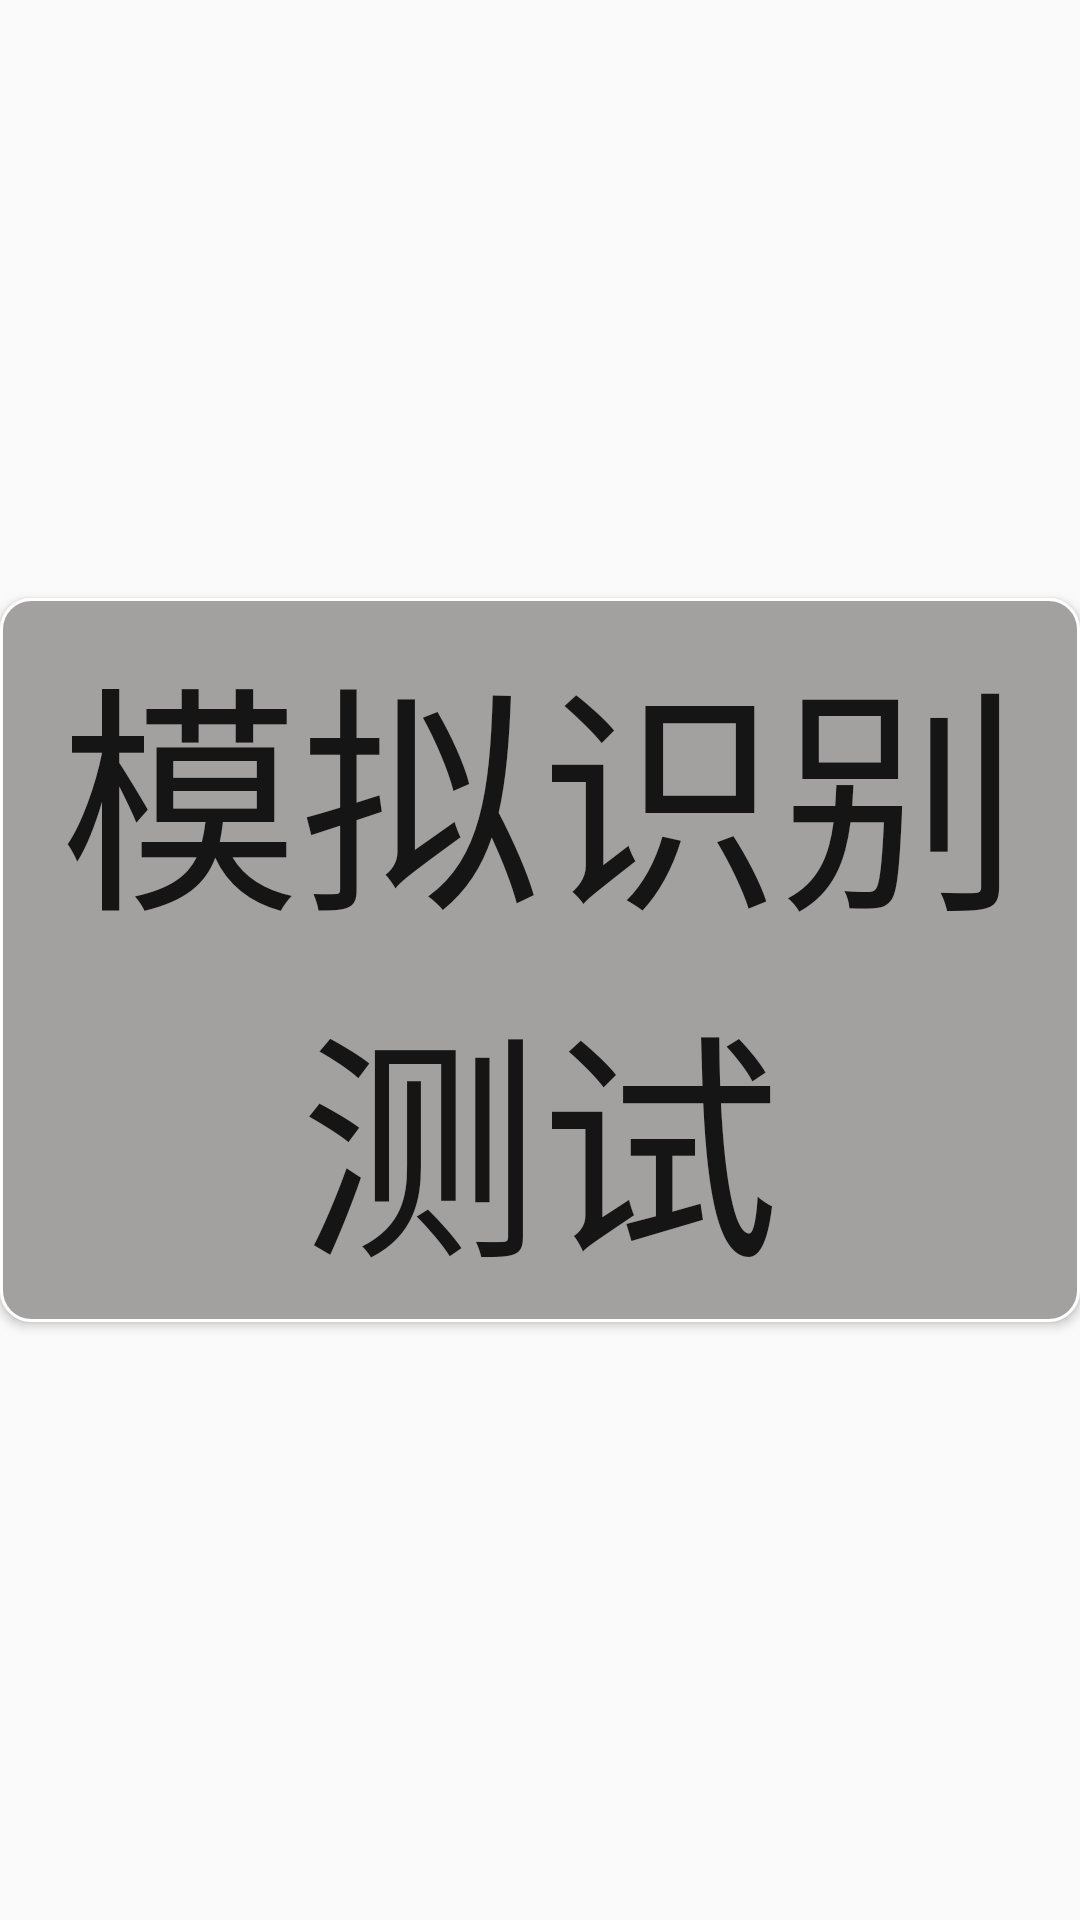

Write the Android layout XML for this screen, with the resource values it uses.
<!-- AndroidManifest.xml: application theme Theme.MyApplication -->
<!-- res/layout/activity_mock_test_choose.xml -->
<?xml version="1.0" encoding="utf-8"?>
<androidx.constraintlayout.widget.ConstraintLayout xmlns:android="http://schemas.android.com/apk/res/android"
    xmlns:app="http://schemas.android.com/apk/res-auto"
    xmlns:tools="http://schemas.android.com/tools"
    android:id="@+id/linearLayout3"
    android:layout_width="match_parent"
    android:layout_height="match_parent"
    android:background="@drawable/huisebackgroupnd">

    <androidx.constraintlayout.widget.ConstraintLayout
        android:id="@+id/linearLayout2"
        android:layout_width="0dp"
        android:layout_height="0dp"
        app:layout_constraintBottom_toBottomOf="parent"
        app:layout_constraintEnd_toEndOf="parent"
        app:layout_constraintStart_toStartOf="parent"
        app:layout_constraintTop_toTopOf="parent">

        <Button
            android:id="@+id/btn_simulation_test_id"
            android:layout_width="wrap_content"
            android:layout_height="wrap_content"
            android:background="@drawable/btn_style"
            android:text="@string/simulation_test_id"
            android:textSize="80sp"
            app:layout_constraintBottom_toBottomOf="parent"
            app:layout_constraintEnd_toEndOf="parent"
            app:layout_constraintStart_toStartOf="parent"
            app:layout_constraintTop_toTopOf="parent" />


    </androidx.constraintlayout.widget.ConstraintLayout>
</androidx.constraintlayout.widget.ConstraintLayout>
<!-- resources referenced by this layout -->
<resources>
  <!-- drawable btn_style (drawable) -->
  <?xml version="1.0" encoding="utf-8"?>
  <selector xmlns:android="http://schemas.android.com/apk/res/android">
          <item android:state_pressed="true"
              android:drawable="@drawable/bt_shape"/>
          <item android:state_pressed="false"
              android:drawable="@drawable/bt_shape1"/>
      </selector>
  <string name="simulation_test_id">模拟识别测试</string>
  <style name="Theme.MyApplication" parent="Theme.MaterialComponents.DayNight.DarkActionBar.Bridge">
          
          <item name="colorPrimary">@color/black</item>
          <item name="colorPrimaryVariant">@color/black</item>
          <item name="colorOnPrimary">@color/white</item>
          
          <item name="colorSecondary">@color/teal_200</item>
          <item name="colorSecondaryVariant">@color/teal_700</item>
          <item name="colorOnSecondary">@color/black</item>
          
          <item name="android:statusBarColor" tools:targetApi="l">?attr/colorPrimaryVariant</item>
          
      </style>
  <!-- drawable bt_shape (drawable) -->
  <?xml version="1.0" encoding="utf-8"?>
  <shape xmlns:android="http://schemas.android.com/apk/res/android">
      <solid android:color="@color/color_yellow" />
      <stroke android:width="1dip" android:color="@color/white"/>
      
      <corners android:radius="10dp" />
      
      <padding
          android:bottom="5dp"
          android:left="5dp"
          android:right="5dp"
          android:top="5dp" />
  </shape>
  <!-- drawable bt_shape1 (drawable) -->
  <?xml version="1.0" encoding="utf-8"?>
  <shape xmlns:android="http://schemas.android.com/apk/res/android">
      <solid android:color="@color/selected_text_color" />
      <stroke android:width="1dip"
          android:color="@color/white"/>
      
      <corners android:radius="10dp" />
      
      <padding
          android:bottom="5dp"
          android:left="5dp"
          android:right="5dp"
          android:top="5dp" />
  </shape>
  <color name="black">#FF000000</color>
  <color name="white">#FFFFFFFF</color>
  <color name="teal_200">#FF03DAC5</color>
  <color name="teal_700">#FF018786</color>
  <color name="color_yellow">#FFC107</color>
  <color name="selected_text_color">#A3A0A0</color>
</resources>
